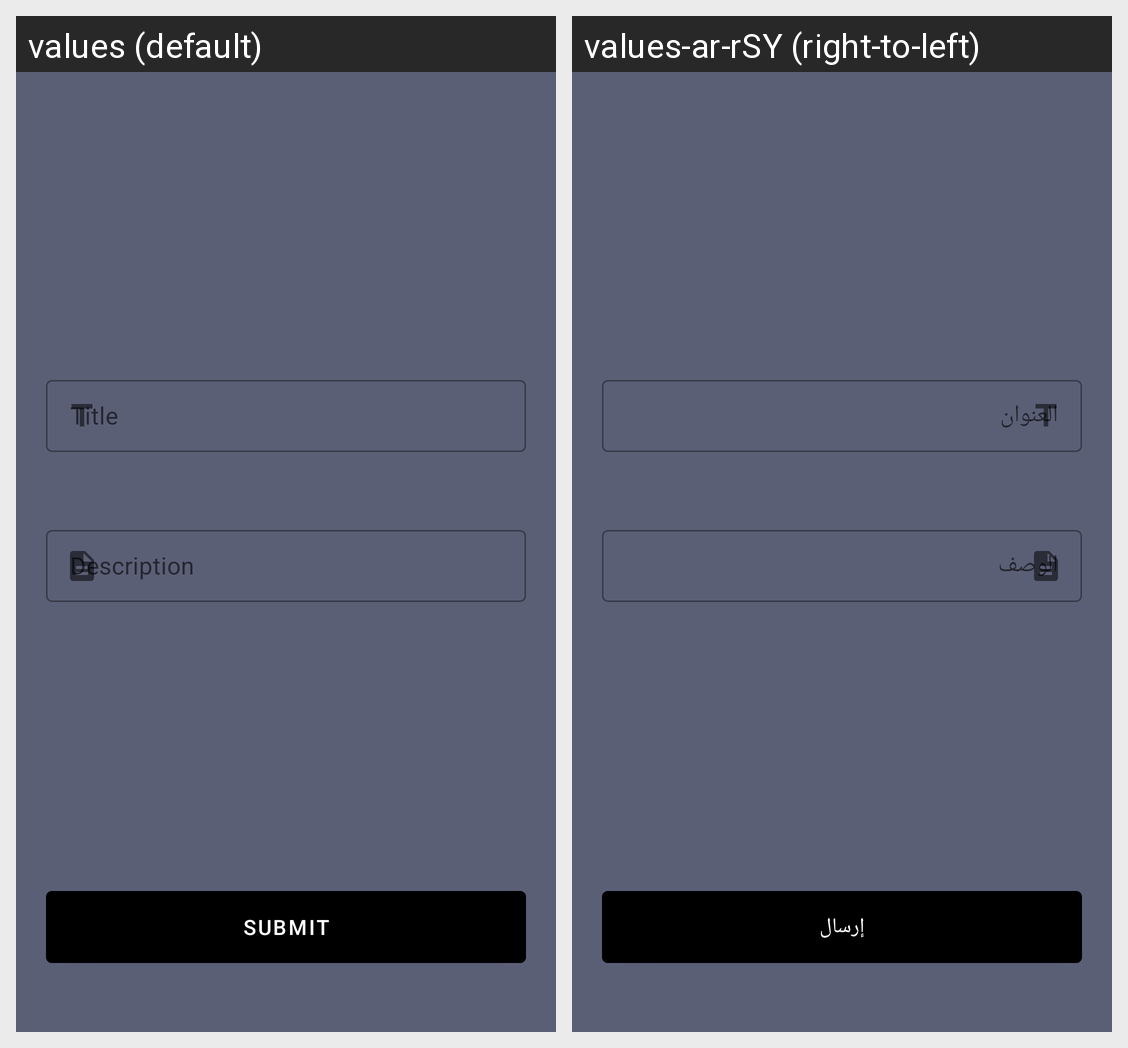

Strings drawn on this Android screen and how each of the app's shown locales translates them:
Android screen res/layout/activity_add_exercise.xml rendered under 2 locales, left to right: values (default), values-ar-rSY (right-to-left). Device: Nexus 5 (rendered at 1080×1920; each locale shown at half size, 540×960, under a caption strip naming it); theme Theme.PGM.
Strings drawn on this screen, with the default value and each locale's value (text and hints the layout hard-codes, and strings that could not be matched under every locale, appear in the picture but are not listed):

description
  values: Description
  values-ar-rSY: الوصف

submit
  values: submit
  values-ar-rSY: إرسال
